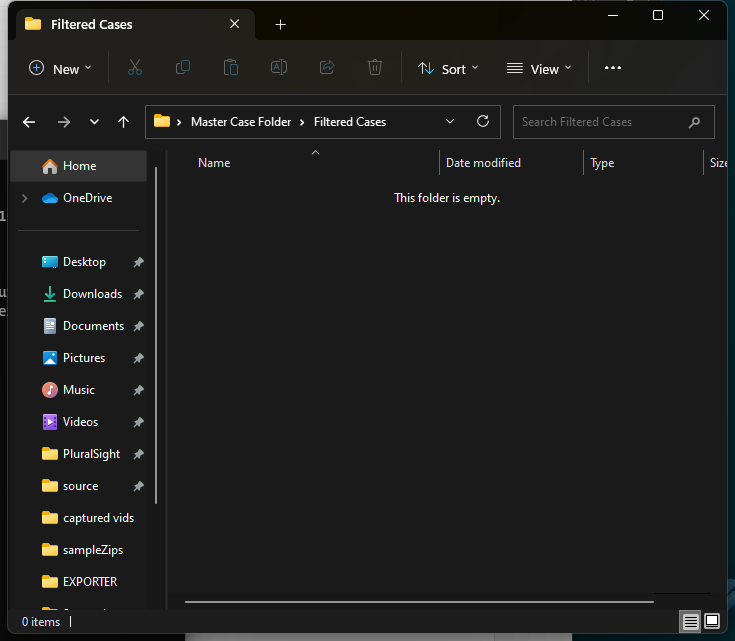
Workflow: Main

Step 1: Use Application: Filtered Cases on the element in window 'Filtered Cases' (explorer.exe)
